Run: headless pygame with SDL's dummy video driver; simulated clock (each Clock.tick advances the game by its frame time, no real sleeping); random seed 0; keys injected as events and as key.get_pressed() state; mouse plan: one left click at the window centre at the start of phase 2, then a move to the lower-right quarter at the start of phase 3.
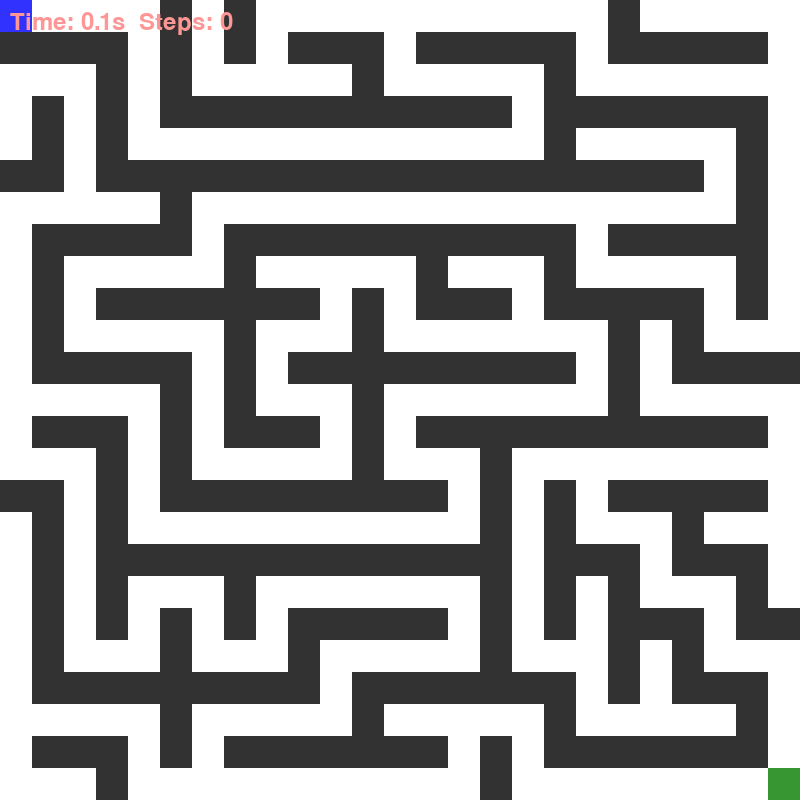
Frame 1 of 4 · flips 1–60 · no input
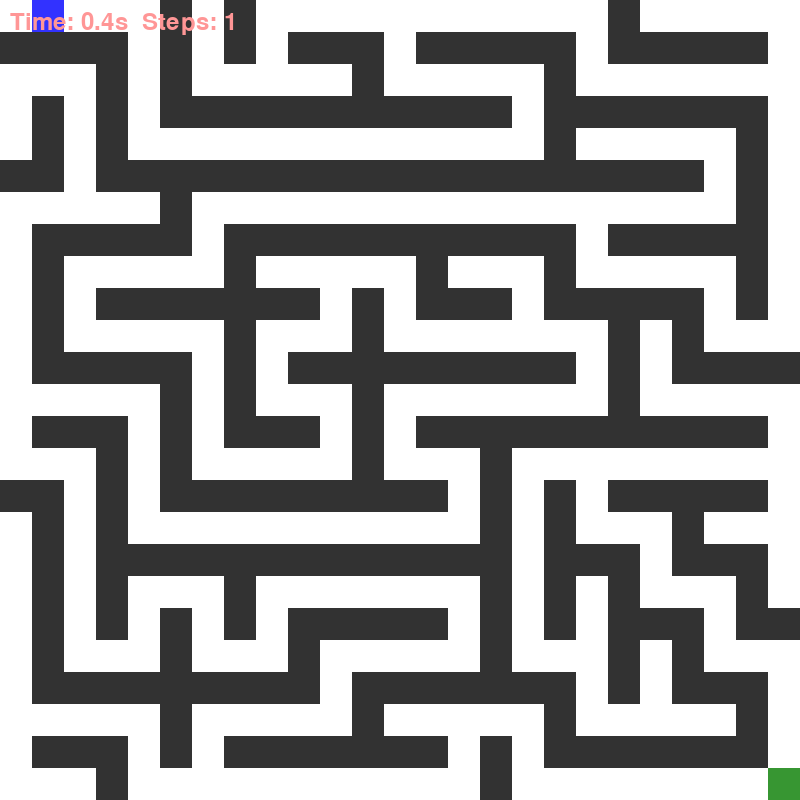
Frame 2 of 4 · flips 61–180 · clicked the window centre · tapped SPACE, RETURN · held RIGHT (→), D
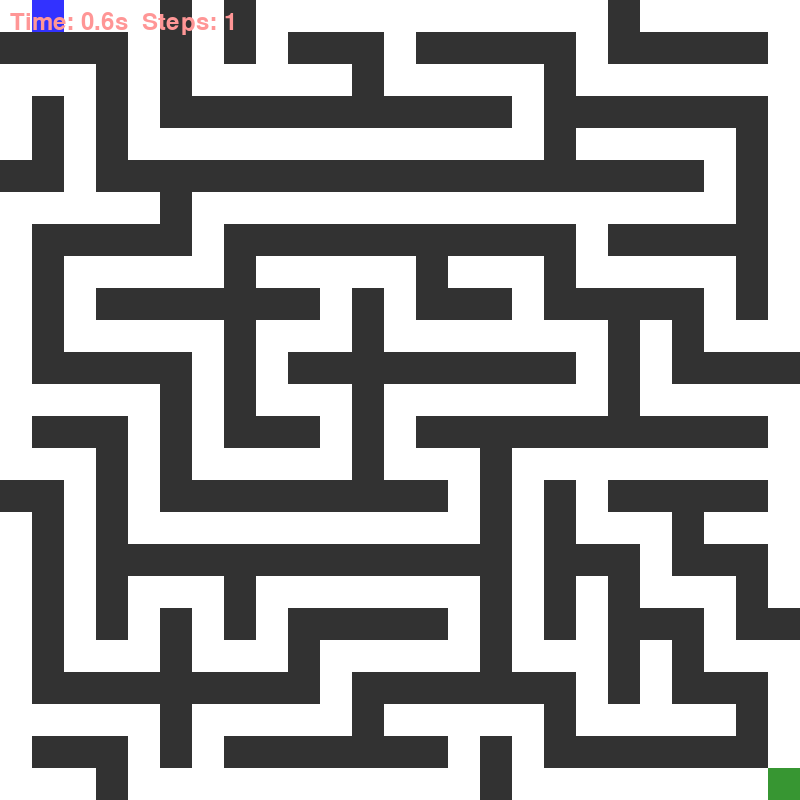
Frame 3 of 4 · flips 181–300 · moved the mouse to the lower-right quarter · held DOWN (↓), S
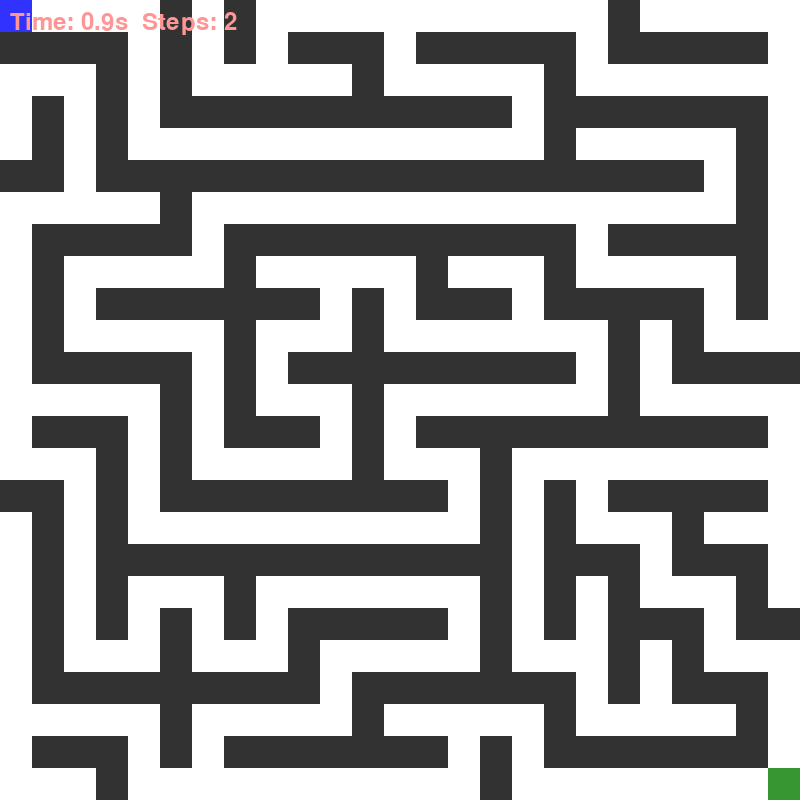
Frame 4 of 4 · flips 301–420 · held LEFT (←), A, UP (↑), W

The pygame program that drew these frames:

import pygame
import random
import sys
import time

# 初始化 Pygame
pygame.init()

# 常數設定
WIDTH, HEIGHT = 800, 800  # 視窗大小
GRID_SIZE = 25  # 迷宮規模 (25x25)
CELL_SIZE = WIDTH // GRID_SIZE  # 每一格的大小
FPS = 60  # Frame rate
# 顏色
WHITE = (255, 255, 255)  # Path
BLACK = (50, 50, 50)  # Wall
BLUE = (50, 50, 255)  # Player
GREEN = (55, 150, 50)  # End point
RED = (255, 150, 150)  # Text color

# Directions for maze generation and movement
DIRECTIONS = [(0, -1), (1, 0), (0, 1), (-1, 0)]  # Up, Right, Down, Left

# Initialize screen
screen = pygame.display.set_mode((WIDTH, HEIGHT))
pygame.display.set_caption("Mouse and Keyboard Maze Escape")

# Font
font = pygame.font.Font(None, 36)  # For in-game stats
win_font = pygame.font.Font(None, 48)  # For win message


def create_maze(grid_size):
    """Generates a maze using depth-first search."""
    maze = [[1] * grid_size for _ in range(grid_size)]  # 1 = wall, 0 = path
    stack = [(0, 0)]  # Start position
    maze[0][0] = 0  # Mark the start as a path

    while stack:
        x, y = stack[-1]
        neighbors = []
        for dx, dy in DIRECTIONS:
            nx, ny = x + dx * 2, y + dy * 2
            if 0 <= nx < grid_size and 0 <= ny < grid_size and maze[nx][ny] == 1:
                neighbors.append((nx, ny, dx, dy))

        if neighbors:
            nx, ny, dx, dy = random.choice(neighbors)
            maze[x + dx][y + dy] = 0  # Remove wall
            maze[nx][ny] = 0  # Mark new cell as path
            stack.append((nx, ny))
        else:
            stack.pop()

    return maze


def draw_maze(maze):
    """Draws the maze on the screen."""
    for x in range(GRID_SIZE):
        for y in range(GRID_SIZE):
            color = BLACK if maze[x][y] == 1 else WHITE
            pygame.draw.rect(screen, color, (y * CELL_SIZE, x * CELL_SIZE, CELL_SIZE, CELL_SIZE))


def draw_player(x, y):
    """Draws the player on the screen."""
    pygame.draw.rect(screen, BLUE, (y * CELL_SIZE, x * CELL_SIZE, CELL_SIZE, CELL_SIZE))


def draw_end(x, y):
    """Draws the goal on the screen."""
    pygame.draw.rect(screen, GREEN, (y * CELL_SIZE, x * CELL_SIZE, CELL_SIZE, CELL_SIZE))


def display_stats(time_elapsed, steps):
    """Displays time and steps on the screen."""
    stats_text = f"Time: {time_elapsed:.1f}s  Steps: {steps}"
    stats_surface = font.render(stats_text, True, RED)
    screen.blit(stats_surface, (10, 10))  # Display at top-left corner


def display_win_message(time_taken, steps):
    """Displays the win message."""
    screen.fill(WHITE)
    win_text = f"You Win! Time: {time_taken:.1f} seconds, Steps: {steps}"
    text_surface = win_font.render(win_text, True, GREEN)
    screen.blit(
        text_surface,
        (WIDTH // 2 - text_surface.get_width() // 2, HEIGHT // 2 - text_surface.get_height() // 2),
    )
    pygame.display.update()
    time.sleep(10)



def main():
    # Create maze
    maze = create_maze(GRID_SIZE)
    player_x, player_y = 0, 0  # Starting position
    end_x, end_y = GRID_SIZE - 1, GRID_SIZE - 1  # End position

    # Game variables
    clock = pygame.time.Clock()
    start_time = time.time()
    steps = 0

    running = True
    while running:
        screen.fill(WHITE)
        draw_maze(maze)
        draw_player(player_x, player_y)
        draw_end(end_x, end_y)

        # Calculate elapsed time
        time_elapsed = time.time() - start_time

        # Display stats
        display_stats(time_elapsed, steps)

        pygame.display.update()
        clock.tick(FPS)

        for event in pygame.event.get():
            if event.type == pygame.QUIT:
                pygame.quit()
                sys.exit()

            if event.type == pygame.KEYDOWN:
                if event.key == pygame.K_w:  # Move up
                    new_x, new_y = player_x - 1, player_y
                elif event.key == pygame.K_s:  # Move down
                    new_x, new_y = player_x + 1, player_y
                elif event.key == pygame.K_a:  # Move left
                    new_x, new_y = player_x, player_y - 1
                elif event.key == pygame.K_d:  # Move right
                    new_x, new_y = player_x, player_y + 1
                else:
                    continue

                # Check for valid movement
                if 0 <= new_x < GRID_SIZE and 0 <= new_y < GRID_SIZE and maze[new_x][new_y] == 0:
                    player_x, player_y = new_x, new_y
                    steps += 1

            if event.type == pygame.MOUSEBUTTONDOWN:
                mx, my = pygame.mouse.get_pos()
                click_x, click_y = my // CELL_SIZE, mx // CELL_SIZE
                if abs(click_x - player_x) + abs(click_y - player_y) == 1 and maze[click_x][click_y] == 0:
                    player_x, player_y = click_x, click_y
                    steps += 1

        # Check if player reached the goal
        if player_x == end_x and player_y == end_y:
            time_taken = time.time() - start_time
            display_win_message(time_taken, steps)
            running = False


if __name__ == "__main__":
    main()
